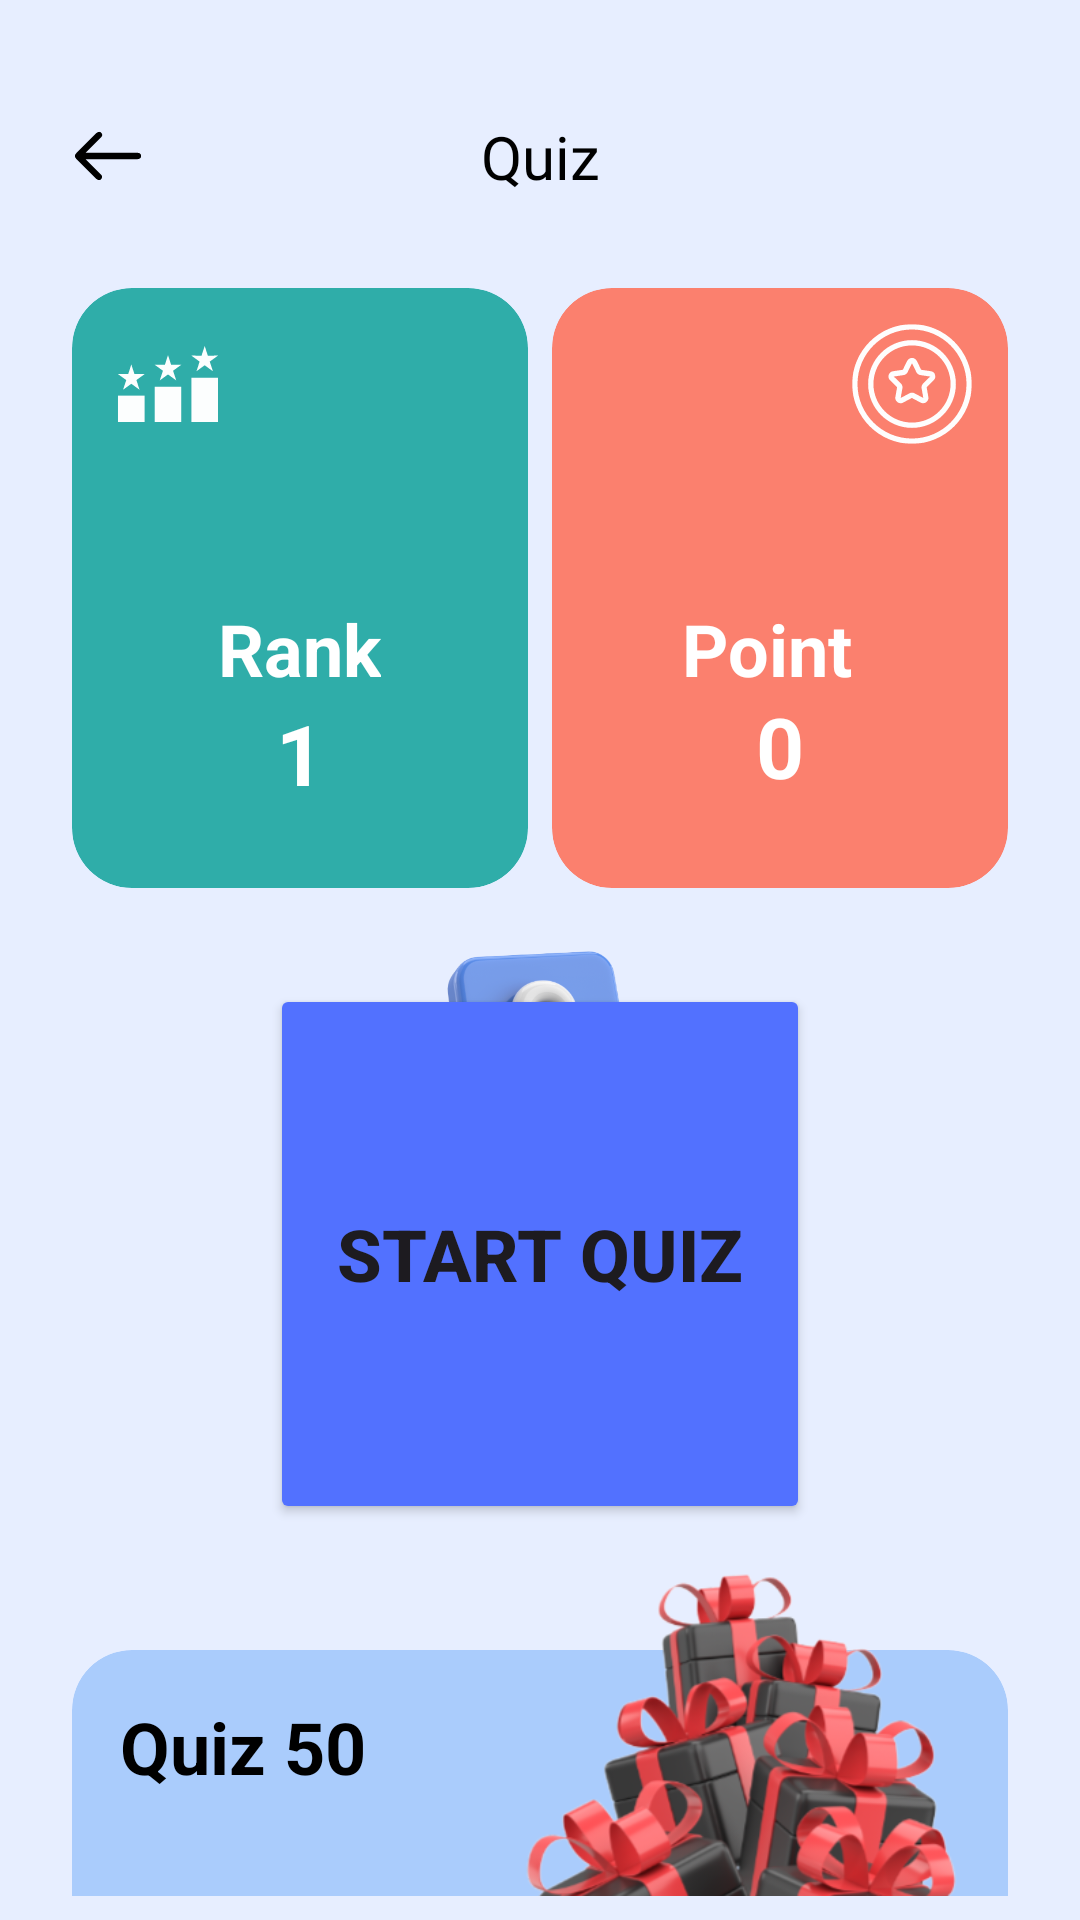

The Android layout XML behind this screen, and the referenced resources:
<!-- AndroidManifest.xml: application theme Theme.Tradeveil -->
<!-- res/layout/activity_start_quiz.xml -->
<?xml version="1.0" encoding="utf-8"?>
<androidx.constraintlayout.widget.ConstraintLayout xmlns:android="http://schemas.android.com/apk/res/android"
    xmlns:app="http://schemas.android.com/apk/res-auto"
    xmlns:tools="http://schemas.android.com/tools"
    android:id="@+id/main"
    android:layout_width="match_parent"
    android:layout_height="match_parent"
    android:background="@color/app_deafult"
    android:padding="8dp"
    tools:context=".StartQuiz">

    <ImageView
        android:id="@+id/ivBack"
        android:layout_width="wrap_content"
        android:layout_height="wrap_content"
        android:layout_marginStart="16dp"
        android:layout_marginTop="32dp"
        app:layout_constraintStart_toStartOf="parent"
        app:layout_constraintTop_toTopOf="parent"
        app:srcCompat="@drawable/back" />

    <TextView
        android:id="@+id/tvQuizTitle"
        android:layout_width="wrap_content"
        android:layout_height="wrap_content"
        android:fontFamily="@font/roboto_bold"
        android:text="Quiz"
        android:textColor="#000000"
        android:textSize="20sp"
        app:layout_constraintBottom_toBottomOf="@+id/ivBack"
        app:layout_constraintEnd_toEndOf="parent"
        app:layout_constraintStart_toStartOf="parent"
        app:layout_constraintTop_toTopOf="@+id/ivBack" />

    <LinearLayout
        android:id="@+id/linearLayout"
        android:layout_width="match_parent"
        android:layout_height="wrap_content"
        android:layout_marginStart="16dp"
        android:layout_marginTop="8dp"
        android:layout_marginEnd="16dp"
        android:orientation="horizontal"
        app:layout_constraintEnd_toEndOf="parent"
        app:layout_constraintStart_toStartOf="parent"
        app:layout_constraintTop_toBottomOf="@+id/ivBack">

        <androidx.cardview.widget.CardView
            android:id="@+id/cvRankCard"
            android:layout_width="match_parent"
            android:layout_height="200dp"
            android:layout_marginTop="24dp"
            android:layout_marginEnd="4dp"
            android:layout_weight="1"
            android:backgroundTint="#2FADA9"
            app:cardCornerRadius="20dp"
            app:cardElevation="0dp">

            <LinearLayout
                android:layout_width="match_parent"
                android:layout_height="match_parent"
                android:orientation="vertical">

                <ImageView
                    android:id="@+id/ivRankIcon"
                    android:layout_width="48dp"
                    android:layout_height="48dp"
                    android:layout_marginLeft="8dp"
                    android:layout_marginTop="8dp"
                    android:cropToPadding="false"
                    app:srcCompat="@drawable/rank_icon_start_quiz" />

                <TextView
                    android:id="@+id/tvRankLabel"
                    android:layout_width="wrap_content"
                    android:layout_height="wrap_content"
                    android:layout_gravity="center_horizontal"
                    android:layout_marginHorizontal="24dp"
                    android:layout_marginTop="48dp"
                    android:text="Rank"
                    android:textColor="@color/white"
                    android:textSize="24sp"
                    android:textStyle="bold" />

                <TextView
                    android:id="@+id/tvRankValue"
                    android:layout_width="wrap_content"
                    android:layout_height="wrap_content"
                    android:layout_gravity="center_horizontal"
                    android:layout_marginHorizontal="16dp"
                    android:text="1"
                    android:textColor="@color/white"
                    android:textSize="28sp"
                    android:textStyle="bold" />
            </LinearLayout>
        </androidx.cardview.widget.CardView>

        <androidx.cardview.widget.CardView
            android:id="@+id/cvPointsCard"
            android:layout_width="match_parent"
            android:layout_height="200dp"
            android:layout_marginStart="4dp"
            android:layout_marginTop="24dp"
            android:layout_weight="1"
            android:backgroundTint="#FB806E"
            app:cardCornerRadius="20dp"
            app:cardElevation="0dp">

            <LinearLayout
                android:layout_width="match_parent"
                android:layout_height="match_parent"
                android:orientation="vertical">

                <ImageView
                    android:id="@+id/ivPointsIcon"
                    android:layout_width="48dp"
                    android:layout_height="48dp"
                    android:layout_gravity="right"
                    android:layout_marginTop="8dp"
                    android:layout_marginRight="8dp"
                    android:padding="4dp"
                    app:srcCompat="@drawable/points_icon_start_quiz" />

                <TextView
                    android:id="@+id/tvPointsLabel"
                    android:layout_width="65dp"
                    android:layout_height="30dp"
                    android:layout_gravity="center_horizontal"
                    android:layout_marginHorizontal="24dp"
                    android:layout_marginTop="48dp"
                    android:text="Points"
                    android:textColor="@color/white"
                    android:textSize="24sp"
                    android:textStyle="bold" />

                <TextView
                    android:id="@+id/tvPointsValue"
                    android:layout_width="wrap_content"
                    android:layout_height="wrap_content"
                    android:layout_gravity="center_horizontal"
                    android:layout_marginHorizontal="16dp"
                    android:text="0"
                    android:textColor="@color/white"
                    android:textSize="28sp"
                    android:textStyle="bold" />
            </LinearLayout>
        </androidx.cardview.widget.CardView>
    </LinearLayout>

    <Button
        android:id="@+id/btnStartQuiz"
        android:layout_width="180dp"
        android:layout_height="180dp"
        android:layout_marginTop="32dp"
        android:backgroundTint="@color/blue_btn"
        android:elevation="10dp"
        android:textStyle="bold"
        android:text="Start Quiz"
        android:textSize="24sp"
        app:cornerRadius="100dp"
        app:layout_constraintEnd_toEndOf="parent"
        app:layout_constraintStart_toStartOf="parent"
        app:layout_constraintTop_toBottomOf="@+id/linearLayout"
        app:strokeColor="#CBE7ECF5"
        app:strokeWidth="15dp" />

    <ImageButton
        android:id="@+id/ibHint"
        android:layout_width="wrap_content"
        android:layout_height="wrap_content"
        android:backgroundTint="@android:color/transparent"
        android:visibility="gone"
        app:layout_constraintEnd_toEndOf="parent"
        app:layout_constraintTop_toTopOf="@+id/btnStartQuiz"
        app:srcCompat="@drawable/hint_icon_start_quiz"
        tools:ignore="SpeakableTextPresentCheck" />

    <TextView
        android:id="@+id/tvHintLabel"
        android:layout_width="wrap_content"
        android:layout_height="wrap_content"
        android:layout_marginTop="-8dp"
        android:fontFamily="@font/samsung_sharp_sans_bold"
        android:text="Get Hint"
        android:textColor="@color/black"
        android:textSize="12sp"
        android:visibility="gone"
        app:layout_constraintEnd_toEndOf="@+id/ibHint"
        app:layout_constraintStart_toStartOf="@+id/ibHint"
        app:layout_constraintTop_toBottomOf="@+id/ibHint" />

    <ImageView
        android:id="@+id/ivQuestionMark"
        android:layout_width="100dp"
        android:layout_height="100dp"
        android:layout_marginBottom="-72dp"
        app:layout_constraintBottom_toTopOf="@+id/btnStartQuiz"
        app:layout_constraintEnd_toEndOf="@+id/btnStartQuiz"
        app:layout_constraintStart_toStartOf="@+id/btnStartQuiz"
        app:srcCompat="@drawable/question_img_start_quiz" />

    <androidx.cardview.widget.CardView
        android:id="@+id/cvQuizInfoCard"
        android:layout_width="0dp"
        android:layout_height="160dp"
        android:layout_marginTop="42dp"
        android:backgroundTint="#AACCFC"
        app:cardCornerRadius="20dp"
        app:cardElevation="0dp"
        app:layout_constraintEnd_toEndOf="@+id/linearLayout"
        app:layout_constraintStart_toStartOf="@+id/linearLayout"
        app:layout_constraintTop_toBottomOf="@+id/btnStartQuiz">

        <androidx.constraintlayout.widget.ConstraintLayout
            android:layout_width="match_parent"
            android:layout_height="match_parent">

            <TextView
                android:id="@+id/tvQuizCountPrefix"
                android:layout_width="wrap_content"
                android:layout_height="wrap_content"
                android:layout_marginStart="16dp"
                android:layout_marginTop="16dp"
                android:text="Quiz "
                android:textColor="@color/black"
                android:textSize="24sp"
                android:textStyle="bold"
                app:layout_constraintStart_toStartOf="parent"
                app:layout_constraintTop_toTopOf="parent" />

            <TextView
                android:id="@+id/tvQuizCountSuffix"
                android:layout_width="wrap_content"
                android:layout_height="wrap_content"
                android:text="50"
                android:textColor="@color/black"
                android:textSize="24sp"
                android:textStyle="bold"
                app:layout_constraintBottom_toBottomOf="@+id/tvQuizCountPrefix"
                app:layout_constraintStart_toEndOf="@+id/tvQuizCountPrefix"
                app:layout_constraintTop_toTopOf="@+id/tvQuizCountPrefix" />

            <Button
                android:id="@+id/btnTotalPoints"
                android:layout_width="wrap_content"
                android:layout_height="wrap_content"
                android:layout_marginStart="16dp"
                android:layout_marginBottom="24dp"
                android:backgroundTint="@color/black"
                android:text="500 Points"
                android:textColor="@color/white"
                android:textSize="16sp"
                app:cornerRadius="12dp"
                app:layout_constraintBottom_toBottomOf="parent"
                app:layout_constraintStart_toStartOf="parent"
                app:strokeColor="#D32F2F"
                app:strokeWidth="1.5dp" />
        </androidx.constraintlayout.widget.ConstraintLayout>
    </androidx.cardview.widget.CardView>

    <ImageView
        android:id="@+id/ivGiftBox"
        android:layout_width="220dp"
        android:layout_height="220dp"
        android:layout_marginEnd="-24dp"
        android:layout_marginBottom="-8dp"
        app:layout_constraintBottom_toBottomOf="@+id/cvQuizInfoCard"
        app:layout_constraintEnd_toEndOf="@+id/cvQuizInfoCard"
        app:srcCompat="@drawable/gift_box_img_start_quiz" />

</androidx.constraintlayout.widget.ConstraintLayout>
<!-- resources referenced by this layout -->
<resources>
  <color name="app_deafult">#E7EEFF</color>
  <color name="black">#FF000000</color>
  <color name="blue_btn">#5271FF</color>
  <color name="white">#FFFFFFFF</color>
  <!-- drawable back: vector/xml drawable (drawable, 3322 chars, omitted) -->
  <!-- drawable gift_box_img_start_quiz: png bitmap (drawable, 138643 bytes) -->
  <!-- drawable hint_icon_start_quiz: vector/xml drawable (drawable, 4246 chars, omitted) -->
  <!-- drawable points_icon_start_quiz: vector/xml drawable (drawable, 2027 chars, omitted) -->
  <!-- drawable question_img_start_quiz: png bitmap (drawable, 88375 bytes) -->
  <!-- drawable rank_icon_start_quiz (drawable) -->
  <vector xmlns:android="http://schemas.android.com/apk/res/android" android:alpha="0.99" android:height="32dp" android:viewportHeight="500" android:viewportWidth="500" android:width="32dp">
        
      <group>
              
          <clip-path android:pathData="M75.94,289.33H169.44V381.83H75.94V289.33Z"/>
              
          <path android:fillColor="#ffffff" android:fillType="evenOdd" android:pathData="M75.94,382.19H169.34V289.58H75.94V382.19Z"/>
            
      </group>
        
      <group>
              
          <clip-path android:pathData="M202.67,258.67H296.93V381.83H202.67V258.67Z"/>
              
          <path android:fillColor="#ffffff" android:fillType="evenOdd" android:pathData="M203.31,382.19H296.71V258.72H203.31V382.19Z"/>
            
      </group>
        
      <group>
              
          <clip-path android:pathData="M330.67,227.38H423.8V381.82H330.67V227.38Z"/>
              
          <path android:fillColor="#ffffff" android:fillType="evenOdd" android:pathData="M330.68,382.19H424.09V227.85H330.68V382.19Z"/>
            
      </group>
        
      <group>
              
          <clip-path android:pathData="M330.93,117.83H423.8V206.6H330.93V117.83Z"/>
              
          <path android:fillColor="#ffffff" android:fillType="evenOdd" android:pathData="M377.39,117.83L388.26,151.52L423.67,151.45L394.98,172.21L405.99,205.87L377.39,184.99L348.78,205.87L359.79,172.21L331.1,151.45L366.51,151.52L377.39,117.83Z"/>
            
      </group>
        
      <path android:fillColor="#ffffff" android:fillType="evenOdd" android:pathData="M250.01,149.58L260.89,183.28L296.3,183.21L267.61,203.97L278.62,237.62L250.01,216.75L221.41,237.62L232.41,203.97L203.73,183.21L239.14,183.28L250.01,149.58Z"/>
        
      <path android:fillColor="#ffffff" android:fillType="evenOdd" android:pathData="M122.64,181.99L133.52,215.69L168.93,215.62L140.24,236.38L151.24,270.03L122.64,249.17L94.04,270.03L105.04,236.38L76.35,215.62L111.76,215.69L122.64,181.99Z"/>
      
  </vector>
  <style name="Theme.Tradeveil" parent="Base.Theme.Tradeveil" />
  <style name="Base.Theme.Tradeveil" parent="Theme.Material3.Light.NoActionBar">
          <item name="android:forceDarkAllowed">false</item>
          
      </style>
</resources>
